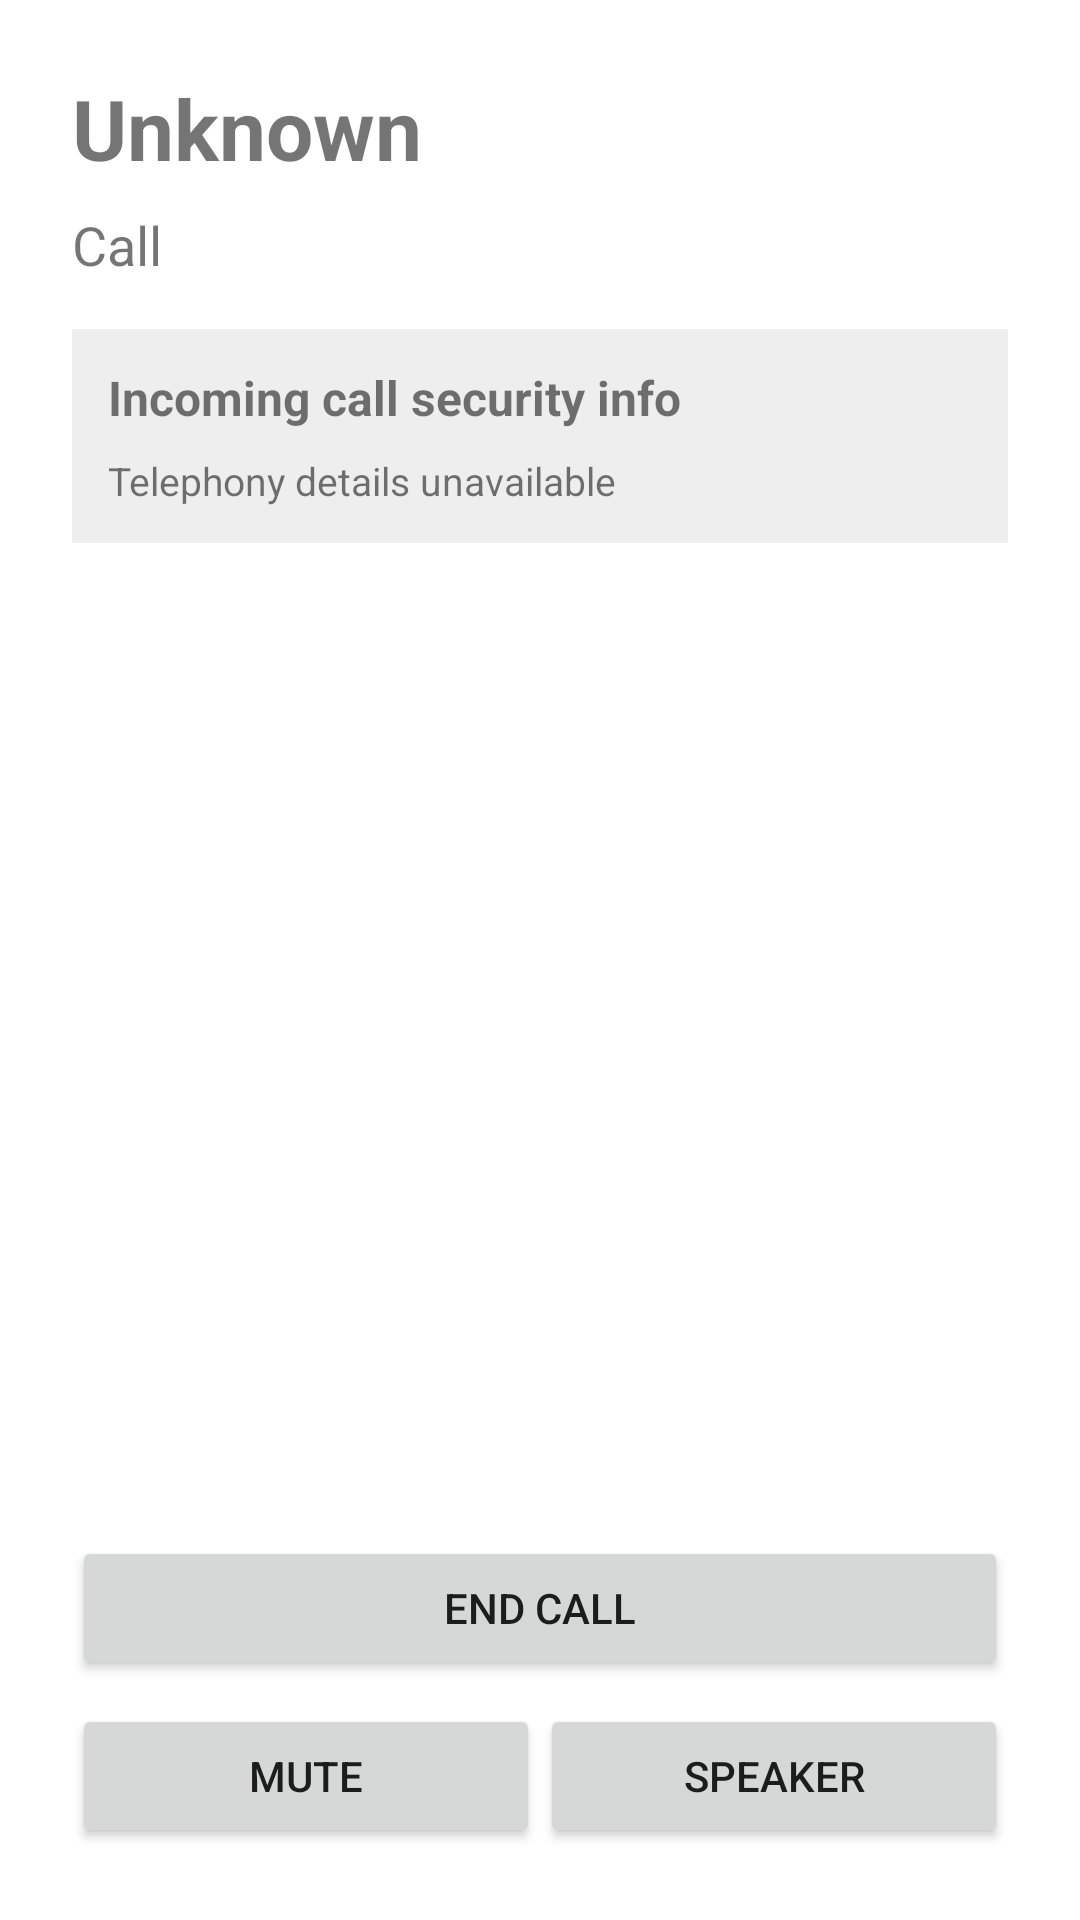

Android layout source for this screen:
<!-- AndroidManifest.xml: fallback theme Theme.MaterialComponents.DayNight.NoActionBar -->
<!-- res/layout/activity_call.xml -->
<LinearLayout xmlns:android="http://schemas.android.com/apk/res/android"
    android:layout_width="match_parent"
    android:layout_height="match_parent"
    android:orientation="vertical"
    android:padding="24dp">

    <TextView
        android:id="@+id/call_name"
        android:layout_width="match_parent"
        android:layout_height="wrap_content"
        android:textSize="28sp"
        android:textStyle="bold"
        android:text="Unknown" />

    <TextView
        android:id="@+id/call_state"
        android:layout_width="match_parent"
        android:layout_height="wrap_content"
        android:layout_marginTop="8dp"
        android:textSize="18sp"
        android:text="Call" />

    <include layout="@layout/telephony_info_panel" />

    <View android:layout_width="match_parent" android:layout_height="0dp" android:layout_weight="1" />

    <Button
        android:id="@+id/answer_button"
        android:layout_width="match_parent"
        android:layout_height="wrap_content"
        android:text="@string/answer"
        android:visibility="gone" />

    <Button
        android:id="@+id/decline_button"
        android:layout_width="match_parent"
        android:layout_height="wrap_content"
        android:layout_marginTop="8dp"
        android:text="@string/decline"
        android:visibility="gone" />

    <Button
        android:id="@+id/end_button"
        android:layout_width="match_parent"
        android:layout_height="wrap_content"
        android:text="@string/end_call" />

    <LinearLayout
        android:layout_width="match_parent"
        android:layout_height="wrap_content"
        android:layout_marginTop="8dp"
        android:orientation="horizontal">

        <Button
            android:id="@+id/mute_button"
            android:layout_width="0dp"
            android:layout_height="wrap_content"
            android:layout_weight="1"
            android:text="@string/mute" />

        <Button
            android:id="@+id/speaker_button"
            android:layout_width="0dp"
            android:layout_height="wrap_content"
            android:layout_weight="1"
            android:text="@string/speaker" />
    </LinearLayout>
</LinearLayout>
<!-- res/layout/telephony_info_panel.xml (included above) -->
<LinearLayout xmlns:android="http://schemas.android.com/apk/res/android"
    android:layout_width="match_parent"
    android:layout_height="wrap_content"
    android:layout_marginTop="16dp"
    android:background="#11000000"
    android:orientation="vertical"
    android:padding="12dp">

    <TextView
        android:id="@+id/telephony_info_title"
        android:layout_width="match_parent"
        android:layout_height="wrap_content"
        android:text="@string/incoming_call_security_info"
        android:textStyle="bold"
        android:textSize="16sp" />

    <TextView
        android:id="@+id/telephony_info_text"
        android:layout_width="match_parent"
        android:layout_height="wrap_content"
        android:layout_marginTop="8dp"
        android:text="@string/telephony_info_unavailable"
        android:textSize="13sp" />
</LinearLayout>
<!-- resources referenced by this layout -->
<resources>
  <string name="answer">Answer</string>
  <string name="decline">Decline</string>
  <string name="end_call">End call</string>
  <string name="incoming_call_security_info">Incoming call security info</string>
  <string name="mute">Mute</string>
  <string name="speaker">Speaker</string>
  <string name="telephony_info_unavailable">Telephony details unavailable</string>
</resources>
